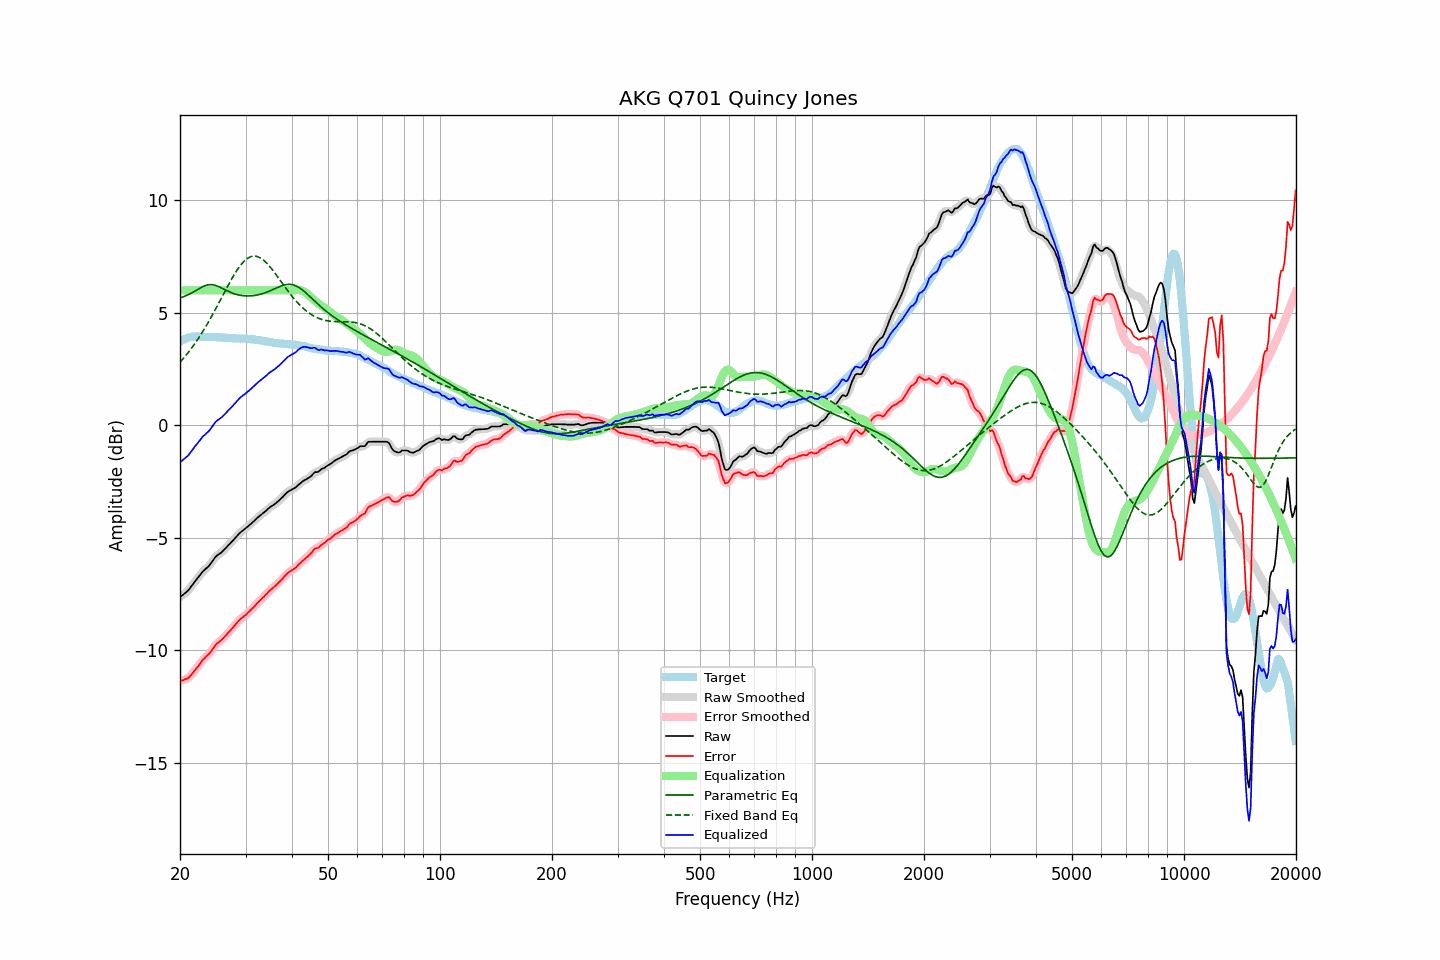

Values plotted in this chart, from the file beside it:
frequency, raw, error, smoothed, error_smoothed, equalization, parametric_eq, fixed_band_eq, equalized_raw, equalized_smoothed, target
20.00, -7.64, -11.37, -7.64, -11.36, 6.00, 5.66, 2.80, -1.64, -1.64, 3.72
20.20, -7.58, -11.35, -7.59, -11.35, 6.00, 5.68, 2.88, -1.58, -1.59, 3.76
20.40, -7.53, -11.34, -7.54, -11.33, 6.00, 5.71, 2.96, -1.53, -1.54, 3.80
20.61, -7.47, -11.30, -7.48, -11.31, 6.00, 5.74, 3.05, -1.47, -1.48, 3.82
20.81, -7.41, -11.28, -7.42, -11.28, 6.00, 5.77, 3.13, -1.41, -1.42, 3.86
21.02, -7.35, -11.26, -7.34, -11.24, 6.00, 5.80, 3.22, -1.35, -1.34, 3.90
21.23, -7.26, -11.18, -7.26, -11.18, 6.00, 5.84, 3.31, -1.26, -1.26, 3.91
21.44, -7.16, -11.09, -7.17, -11.10, 6.00, 5.87, 3.41, -1.16, -1.17, 3.93
21.66, -7.07, -11.02, -7.07, -11.01, 6.00, 5.91, 3.51, -1.07, -1.07, 3.94
21.87, -6.97, -10.91, -6.98, -10.92, 6.00, 5.95, 3.61, -0.97, -0.98, 3.94
22.09, -6.88, -10.83, -6.88, -10.83, 6.00, 5.99, 3.71, -0.88, -0.88, 3.95
22.31, -6.79, -10.74, -6.79, -10.74, 6.00, 6.04, 3.82, -0.79, -0.79, 3.95
22.54, -6.71, -10.65, -6.70, -10.65, 6.00, 6.08, 3.92, -0.71, -0.70, 3.95
22.76, -6.61, -10.55, -6.61, -10.55, 6.00, 6.12, 4.03, -0.61, -0.61, 3.94
22.99, -6.51, -10.44, -6.53, -10.46, 6.00, 6.16, 4.15, -0.51, -0.53, 3.93
23.22, -6.45, -10.38, -6.45, -10.38, 6.00, 6.19, 4.26, -0.45, -0.45, 3.93
23.45, -6.38, -10.30, -6.39, -10.31, 6.00, 6.22, 4.38, -0.38, -0.39, 3.92
23.69, -6.32, -10.24, -6.32, -10.24, 6.00, 6.23, 4.50, -0.32, -0.32, 3.92
23.92, -6.25, -10.17, -6.25, -10.17, 6.00, 6.25, 4.63, -0.25, -0.25, 3.92
24.16, -6.16, -10.09, -6.16, -10.08, 6.00, 6.25, 4.76, -0.16, -0.16, 3.93
24.40, -6.06, -9.99, -6.06, -9.98, 6.00, 6.25, 4.88, -0.06, -0.06, 3.93
24.65, -5.96, -9.88, -5.96, -9.88, 6.00, 6.24, 5.01, 0.04, 0.04, 3.92
24.89, -5.86, -9.78, -5.87, -9.79, 6.00, 6.22, 5.15, 0.14, 0.13, 3.91
25.14, -5.79, -9.71, -5.80, -9.71, 6.00, 6.19, 5.28, 0.21, 0.20, 3.91
25.39, -5.74, -9.66, -5.74, -9.65, 6.00, 6.16, 5.41, 0.26, 0.26, 3.91
25.65, -5.69, -9.60, -5.69, -9.60, 6.00, 6.13, 5.55, 0.31, 0.31, 3.90
25.91, -5.64, -9.54, -5.64, -9.54, 6.00, 6.09, 5.69, 0.36, 0.36, 3.89
26.16, -5.57, -9.46, -5.58, -9.47, 6.00, 6.06, 5.82, 0.43, 0.42, 3.89
26.43, -5.50, -9.40, -5.50, -9.39, 6.00, 6.02, 5.96, 0.50, 0.50, 3.89
26.69, -5.42, -9.31, -5.43, -9.31, 6.00, 5.99, 6.09, 0.58, 0.57, 3.89
26.96, -5.34, -9.22, -5.35, -9.23, 6.00, 5.95, 6.23, 0.66, 0.65, 3.88
27.23, -5.27, -9.15, -5.27, -9.15, 6.00, 5.92, 6.36, 0.73, 0.73, 3.88
27.50, -5.19, -9.07, -5.20, -9.07, 6.00, 5.89, 6.49, 0.81, 0.80, 3.88
27.77, -5.12, -8.99, -5.12, -8.99, 6.00, 5.86, 6.61, 0.88, 0.88, 3.87
28.05, -5.04, -8.91, -5.04, -8.91, 6.00, 5.84, 6.73, 0.96, 0.96, 3.87
28.33, -4.96, -8.82, -4.96, -8.82, 6.00, 5.82, 6.84, 1.04, 1.04, 3.85
28.62, -4.89, -8.74, -4.88, -8.74, 6.00, 5.80, 6.95, 1.11, 1.12, 3.85
28.90, -4.80, -8.66, -4.81, -8.66, 6.00, 5.79, 7.05, 1.20, 1.19, 3.85
29.19, -4.74, -8.60, -4.74, -8.60, 6.00, 5.77, 7.14, 1.26, 1.26, 3.85
29.48, -4.68, -8.54, -4.69, -8.54, 6.00, 5.76, 7.23, 1.32, 1.31, 3.86
29.78, -4.63, -8.48, -4.63, -8.49, 6.00, 5.76, 7.30, 1.37, 1.37, 3.85
30.08, -4.57, -8.43, -4.57, -8.42, 6.00, 5.75, 7.36, 1.43, 1.43, 3.86
30.38, -4.51, -8.35, -4.52, -8.36, 6.00, 5.75, 7.42, 1.49, 1.48, 3.84
30.68, -4.45, -8.29, -4.45, -8.29, 6.00, 5.75, 7.46, 1.55, 1.55, 3.84
30.99, -4.39, -8.22, -4.39, -8.22, 6.00, 5.75, 7.49, 1.61, 1.61, 3.82
31.30, -4.32, -8.15, -4.33, -8.15, 6.00, 5.76, 7.51, 1.68, 1.67, 3.82
31.61, -4.26, -8.09, -4.26, -8.07, 6.00, 5.77, 7.52, 1.74, 1.74, 3.82
31.93, -4.19, -7.99, -4.19, -8.00, 6.00, 5.78, 7.51, 1.81, 1.81, 3.80
32.24, -4.12, -7.91, -4.13, -7.92, 6.00, 5.79, 7.50, 1.88, 1.87, 3.79
32.57, -4.06, -7.85, -4.06, -7.84, 6.00, 5.81, 7.47, 1.94, 1.94, 3.79
32.89, -4.00, -7.78, -4.00, -7.78, 6.00, 5.82, 7.44, 2.00, 2.00, 3.77
33.22, -3.94, -7.70, -3.95, -7.71, 6.00, 5.84, 7.39, 2.06, 2.05, 3.75
33.55, -3.89, -7.64, -3.89, -7.64, 6.00, 5.87, 7.34, 2.11, 2.11, 3.75
33.89, -3.83, -7.56, -3.83, -7.57, 6.00, 5.89, 7.27, 2.17, 2.17, 3.73
34.23, -3.77, -7.50, -3.77, -7.49, 6.00, 5.92, 7.20, 2.23, 2.23, 3.73
34.57, -3.70, -7.41, -3.71, -7.42, 6.00, 5.95, 7.13, 2.30, 2.29, 3.71
34.92, -3.64, -7.34, -3.65, -7.35, 6.00, 5.97, 7.04, 2.36, 2.35, 3.69
35.27, -3.59, -7.29, -3.60, -7.28, 6.00, 6.01, 6.95, 2.41, 2.40, 3.69
35.62, -3.55, -7.22, -3.55, -7.22, 6.00, 6.04, 6.86, 2.45, 2.45, 3.67
35.97, -3.50, -7.16, -3.50, -7.16, 6.00, 6.07, 6.77, 2.50, 2.50, 3.66
... 635 more rows
